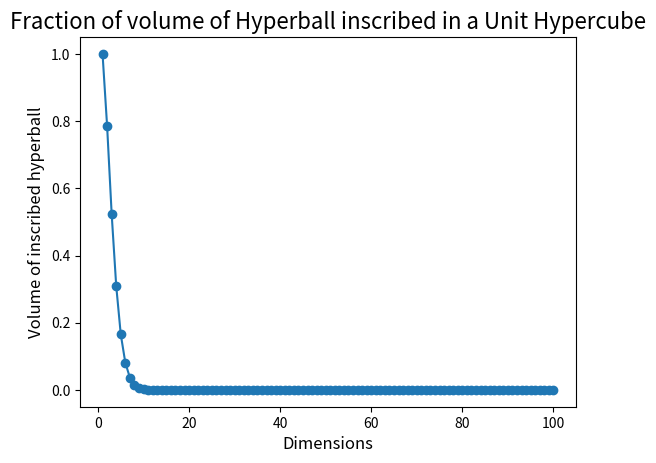

Write the Python code that produced this figure.
# Zach Quinn
# DSC 550
# 21 June 2020
# Function: Finds fraction of volume for hyperball incscribed in hypercube 
# Description: Derrives formulas to find fraction of volume of hyperball inscribed in hypercube.
import numpy as np
import scipy.spatial.distance
import pandas as pd
import matplotlib.pyplot as plt
import tqdm
import random

# Defines maximum dimensions 
N_MAX = 100
# Defines 100,000 values.  
M = int(1e+5)
# Defines type.
dims = np.zeros(N_MAX, dtype=np.int32)
# Formula for volume.
volume = np.zeros(N_MAX)
for N in range(1,N_MAX+1):
    y = np.random.uniform(low=-0.5, high=0.5,size=(M,N))
    # Cdist computes distance between 2  matrices y-> (M,N) and [[0..0]]
    # Uses euclidean formula to determine distance between points. 
    dist = scipy.spatial.distance.cdist(y,np.expand_dims(np.zeros(N),0),metric='euclidean')
    p = np.sum(dist < 0.5)/M
    dims[N-1] = N
    volume[N-1] = p
df=pd.DataFrame(data={'dims': dims,'volume': volume})
print(df)

# Plots dimension, volume and displays graph.
plt.plot(df.dims, df.volume,'o-')
plt.title('Fraction of volume of Hyperball inscribed in a Unit Hypercube',size=16)
plt.xlabel('Dimensions',size=12)
plt.ylabel('Volume of inscribed hyperball',size=12)
plt.show()

# Based on the generated graph we can determine:
# That after approximately d < 20 dimensions (approx d = 8 -10), the fraction goes essentially to zero.
# X goes to 100% after approximately 1.3 dimensions (intercept 1.32, 0.99).
